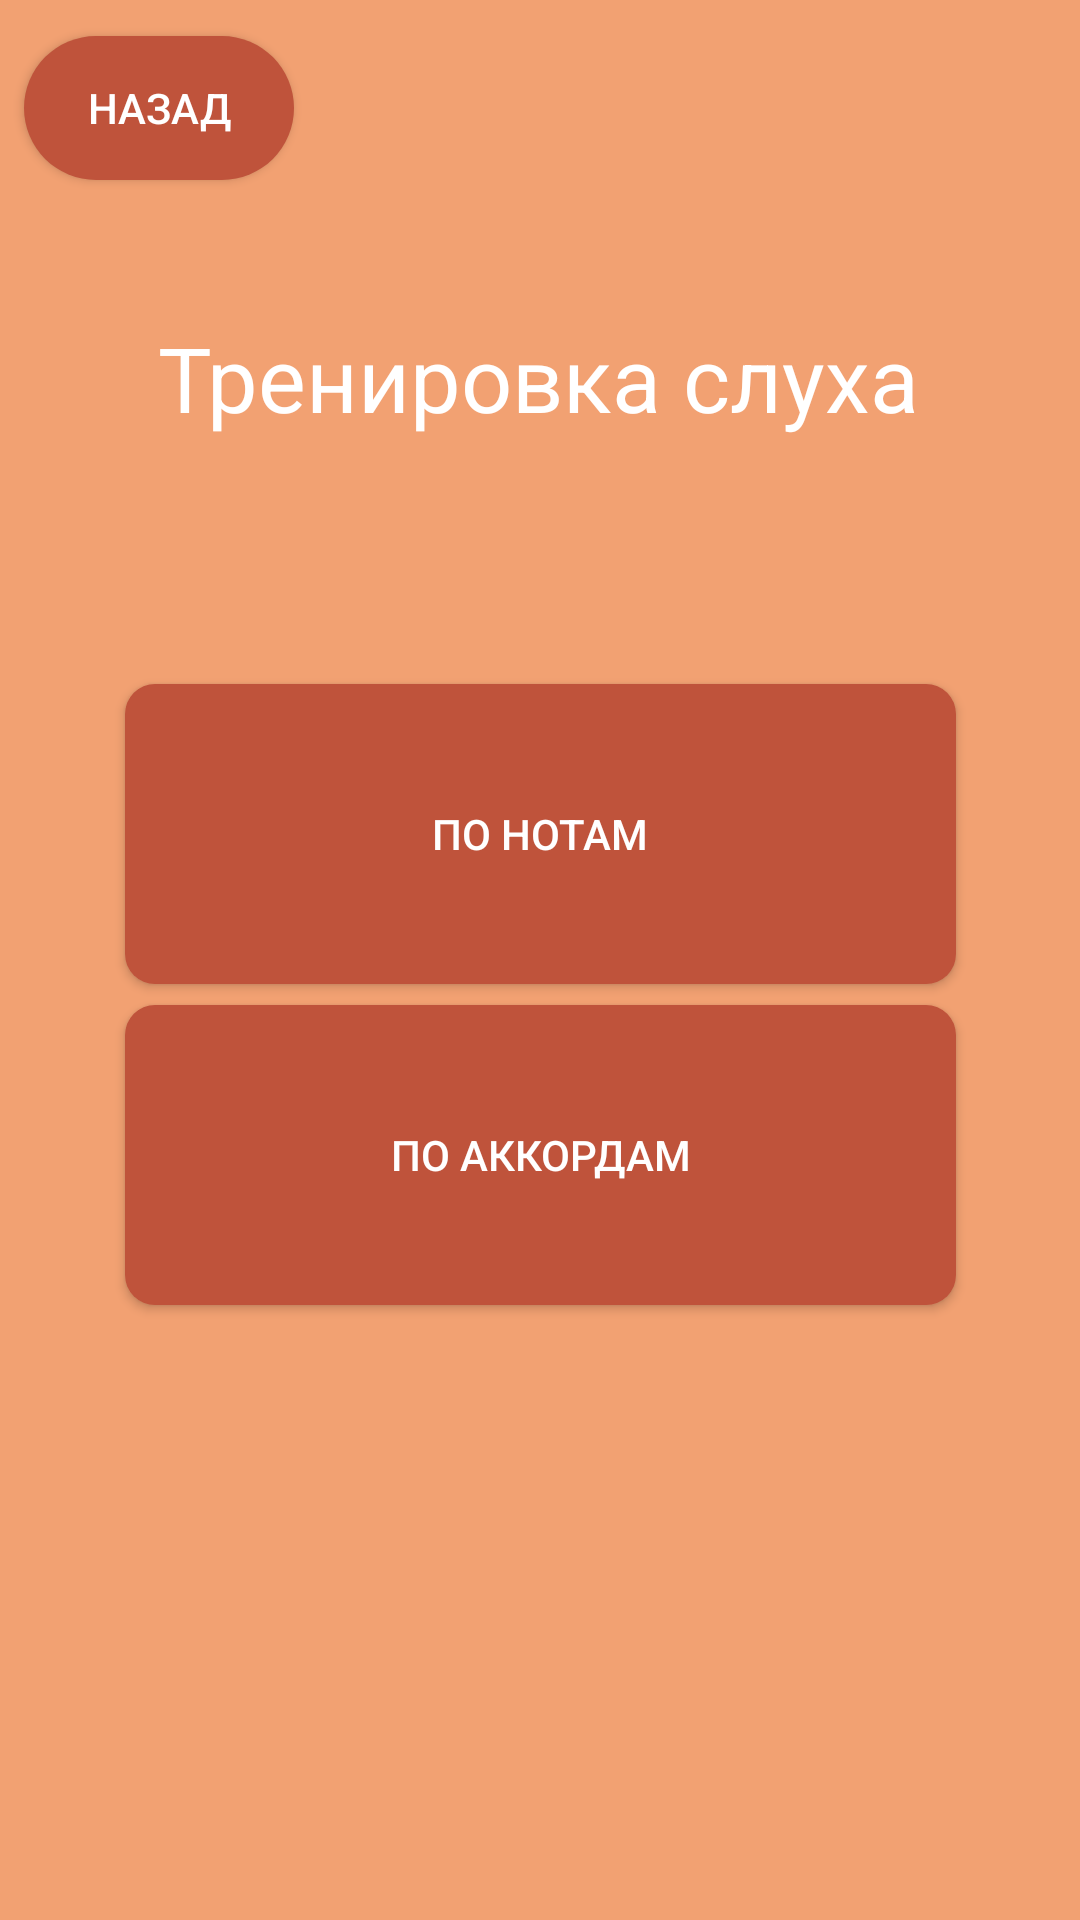

Reconstruct the res/layout file that produces this screen, plus the resources it refers to.
<!-- AndroidManifest.xml: application theme Theme.AppCompat.NoActionBar -->
<!-- res/layout/activity_training_notes_or_strings.xml -->
<?xml version="1.0" encoding="utf-8"?>
<androidx.constraintlayout.widget.ConstraintLayout
    xmlns:android="http://schemas.android.com/apk/res/android"
    xmlns:app="http://schemas.android.com/apk/res-auto"
    xmlns:tools="http://schemas.android.com/tools"
    android:layout_width="match_parent"
    android:background="@color/background_color"
    android:layout_height="match_parent"
    >

    <TextView
        android:id="@+id/textView"
        android:layout_width="wrap_content"
        android:layout_height="wrap_content"
        android:text="Тренировка слуха"
        android:textColor="@color/white"
        android:textSize="30dp"
        app:layout_constraintBottom_toBottomOf="parent"
        app:layout_constraintHorizontal_bias="0.496"
        app:layout_constraintLeft_toLeftOf="parent"
        app:layout_constraintRight_toRightOf="parent"
        app:layout_constraintTop_toTopOf="parent"
        app:layout_constraintVertical_bias="0.176" />

    <Button
        android:id="@+id/training_by_notes"
        android:layout_width="277dp"
        android:layout_height="100dp"
        android:text="По нотам"
        android:background="@drawable/rectangle_rounded"
        app:backgroundTint="@color/botton_color"
        app:layout_constraintBottom_toBottomOf="parent"
        app:layout_constraintEnd_toEndOf="parent"
        app:layout_constraintStart_toStartOf="parent"
        app:layout_constraintTop_toBottomOf="@+id/textView"
        app:layout_constraintVertical_bias="0.208" />

    <Button
        android:id="@+id/training_by_chords"
        android:layout_width="277dp"
        android:layout_height="100dp"
        android:layout_marginBottom="200dp"
        android:text="По аккордам"
        android:background="@drawable/rectangle_rounded"
        app:backgroundTint="@color/botton_color"
        app:layout_constraintBottom_toBottomOf="parent"
        app:layout_constraintEnd_toEndOf="parent"
        app:layout_constraintStart_toStartOf="parent"
        app:layout_constraintTop_toBottomOf="@+id/training_by_notes"
        app:layout_constraintVertical_bias="0.57" />

    <Button
        android:id="@+id/back"
        android:layout_width="90dp"
        android:layout_height="wrap_content"
        android:text="Назад"
        android:background="@drawable/custom_button"
        app:backgroundTint="@color/back"
        app:layout_constraintBottom_toBottomOf="parent"
        app:layout_constraintEnd_toEndOf="parent"
        app:layout_constraintHorizontal_bias="0.03"
        app:layout_constraintStart_toStartOf="parent"
        app:layout_constraintTop_toTopOf="parent"
        app:layout_constraintVertical_bias="0.01999998" />

</androidx.constraintlayout.widget.ConstraintLayout>
<!-- resources referenced by this layout -->
<resources>
  <color name="back">#BF533B</color>
  <color name="background_color">#F2A172</color>
  <color name="botton_color">#BF533B</color>
  <color name="white">#FFFFFFFF</color>
  <!-- drawable custom_button (drawable) -->
  <?xml version="1.0" encoding="utf-8"?>
  <ripple xmlns:android="http://schemas.android.com/apk/res/android"
      android:color="@color/white">
  
      <item
          android:id="@+id/masked">
  
          <shape android:shape="rectangle">
              <solid android:color="@color/black"/>
              <corners android:radius="999dp"/>
          </shape>
      </item>
  
  </ripple>
  <!-- drawable rectangle_rounded (drawable-v24) -->
  <?xml version="1.0" encoding="utf-8"?>
  <selector xmlns:android="http://schemas.android.com/apk/res/android">
      xmlns:android="http://schemas.android.com/apk/res/android">
      <item>
          <shape>
              <solid android:color="@color/botton_color"/>
              <corners android:radius="10.0dip" />
          </shape>
      </item>
  </selector>
  <color name="black">#FF000000</color>
</resources>
